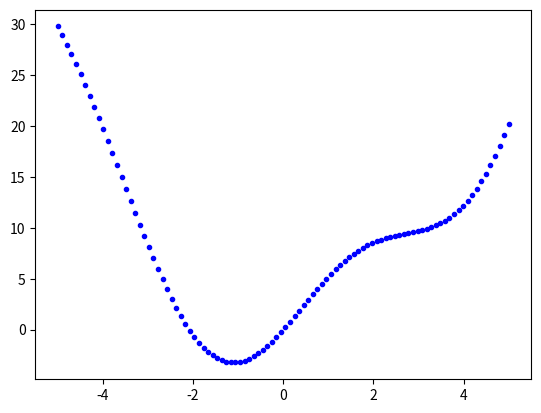

The matplotlib source for this figure:
from __future__ import division,print_function,unicode_literals
import math
import numpy as np
import matplotlib.pyplot as plt

def cost(x):
    x = np.array(x,dtype=np.float64)
    return x**2 + 5*np.sin(x)

def  grad(x):
    return 2*x + 5*np.cos(x)

def myGD1(alpha,x0,gra = 1e-3 ,loop=1000):
    x = [x0]
    for i in range(loop):
        x_new = x[-1] - alpha*grad(x[-1])
        if abs(grad(x_new)) < gra:
            break
        x.append(x_new)
    return x,i

if __name__ == '__main__':
	X=np.linspace(-5,5,100)
	Y=cost(X)
	plt.plot(X.T,Y.T,'b. ')
	plt.plot(-5,5,-5,20)

	(x1,i1)= myGD1(.1,10)
	(x2,i2)=myGD1(.1,-10)
	print('Solution x1=%f,cost=%f,obtained after %d iterations'%(x1[-1],cost(x1[-1]),i1))
	print('Solution x1=%f,cost=%f,obtained after %d iterations'%(x2[-1],cost(x2[-1]),i2))
	plt.show()